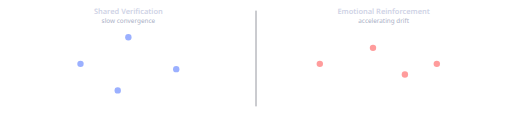
t = 0.00 s
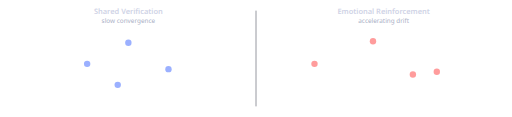
t = 1.25 s
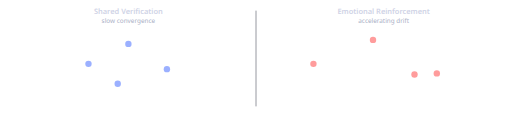
t = 1.50 s
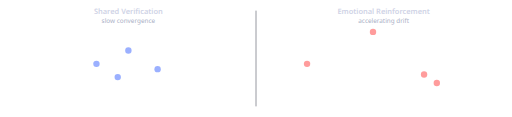
t = 3.00 s
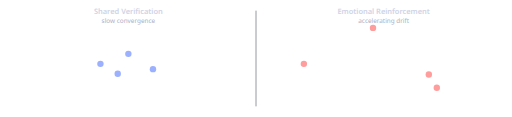
t = 3.75 s
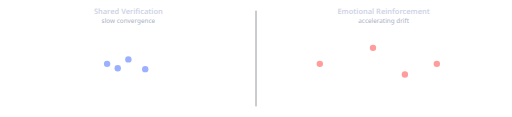
t = 5.00 s

The animated SVG that drew these frames (rendered in a browser with its animation timeline set to each time). Animation: 8 SMIL elements (animate=8); one cycle of 6.00 s, repeats indefinitely.

<svg viewBox="0 0 960 220" xmlns="http://www.w3.org/2000/svg">
  <style>
    text {
      font-family: system-ui, -apple-system, Segoe UI, Roboto, sans-serif;
      fill: #cfd3e6;
    }
    .label { font-size: 14px; font-weight: 600; }
    .sub { font-size: 12px; fill: #aab0c6; }

    .node {
      fill: #8aa2ff;
      opacity: .85;
    }

    .drift {
      fill: #ff8b8b;
      opacity: .85;
    }

    .axis {
      stroke: #3a3d4d;
      stroke-width: 1;
    }
  </style>

  <!-- Titles -->
  <text class="label" x="240" y="26" text-anchor="middle">Shared Verification</text>
  <text class="sub"   x="240" y="44" text-anchor="middle">slow convergence</text>

  <text class="label" x="720" y="26" text-anchor="middle">Emotional Reinforcement</text>
  <text class="sub"   x="720" y="44" text-anchor="middle">accelerating drift</text>

  <!-- Divider -->
  <line class="axis" x1="480" y1="20" x2="480" y2="200"/>

  <!-- LEFT: convergence -->
  <g>
    <circle class="node" cx="180" cy="120" r="6">
      <animate attributeName="cx" from="150" to="210" dur="6s" repeatCount="indefinite" direction="alternate"/>
    </circle>
    <circle class="node" cx="240" cy="90" r="6">
      <animate attributeName="cy" from="70" to="120" dur="6s" repeatCount="indefinite" direction="alternate"/>
    </circle>
    <circle class="node" cx="300" cy="130" r="6">
      <animate attributeName="cx" from="330" to="260" dur="6s" repeatCount="indefinite" direction="alternate"/>
    </circle>
    <circle class="node" cx="220" cy="150" r="6">
      <animate attributeName="cy" from="170" to="120" dur="6s" repeatCount="indefinite" direction="alternate"/>
    </circle>
  </g>

  <!-- RIGHT: drift -->
  <g>
    <circle class="drift" cx="620" cy="120" r="6">
      <animate attributeName="cx" from="600" to="560" dur="5s" repeatCount="indefinite"/>
    </circle>
    <circle class="drift" cx="700" cy="90" r="6">
      <animate attributeName="cy" from="90" to="40" dur="5s" repeatCount="indefinite"/>
    </circle>
    <circle class="drift" cx="760" cy="140" r="6">
      <animate attributeName="cx" from="760" to="820" dur="5s" repeatCount="indefinite"/>
    </circle>
    <circle class="drift" cx="820" cy="120" r="6">
      <animate attributeName="cy" from="120" to="180" dur="5s" repeatCount="indefinite"/>
    </circle>
  </g>
</svg>
